Run: headless pygame with SDL's dummy video driver; simulated clock (each Clock.tick advances the game by its frame time, no real sleeping); random seed 0; keys injected as events and as key.get_pressed() state; no mouse input.
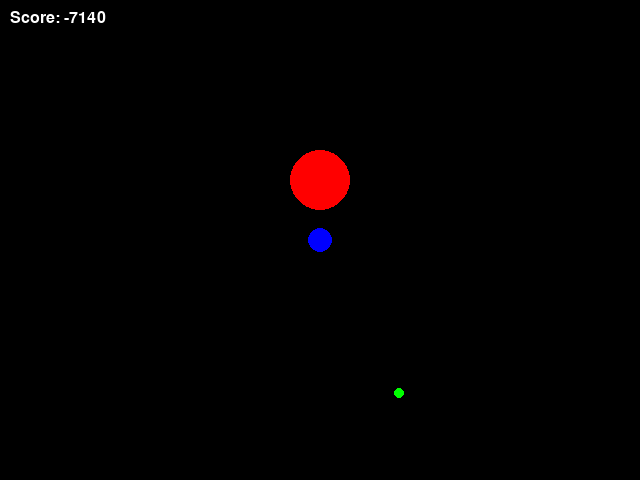
Frame 1 of 4 · flips 1–60 · no input
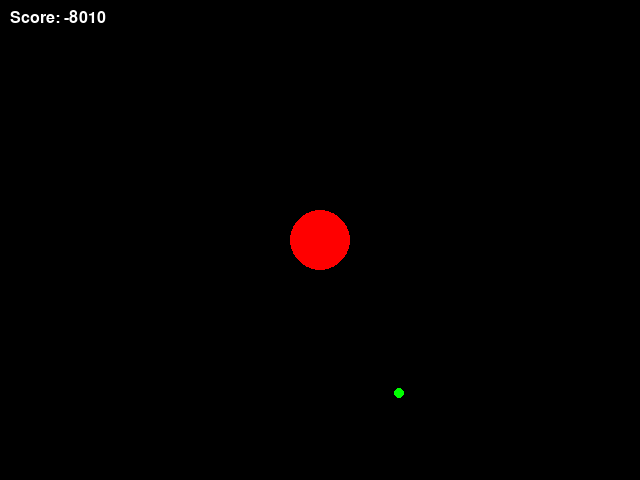
Frame 2 of 4 · flips 61–180 · tapped SPACE, RETURN · held RIGHT (→), D
Frame 3 of 4 · flips 181–300 · held DOWN (↓), S · screen unchanged from frame 2, image omitted
Frame 4 of 4 · flips 301–420 · held LEFT (←), A, UP (↑), W · screen unchanged from frame 3, image omitted

The pygame program that drew these frames:

import pygame
import sys
import random
import math

WIDTH, HEIGHT = 640, 480
FPS = 60

BLACK = (0, 0, 0)
WHITE = (255, 255, 255)
BLUE = (0, 0, 255)
GREEN = (0, 255, 0)
RED = (255, 0, 0)

GREEN_REWARD = 100
RED_PENALTY_FACTOR = 2


class Game:

    def __init__(self):
        """Initialize the game
        agent: the player's character
        green_dot: the target for the agent
        red_puck: the obstacle for the agent
        """
        pygame.init()
        self.screen = pygame.display.set_mode((WIDTH, HEIGHT))
        pygame.display.set_caption("PuckWorld")
        self.clock = pygame.time.Clock()
        self.score = 0
        self.font = pygame.font.SysFont(None, 24)

        self.agent = Agent()
        self.green_dot = GreenDot()
        self.green_dot.randomize_position()
        self.red_puck = RedPuck()
    
        self.all_sprites = pygame.sprite.Group()
        self.all_sprites.add(self.agent, self.green_dot, self.red_puck)

    def run(self, event):
        if event.type == pygame.QUIT:
            return False

        keys = pygame.key.get_pressed()
        self.agent.apply_thrusters(keys)

        self.green_dot.update()
        self.red_puck.update(self.agent.rect.center)

        self.score += self.calculate_score()

        if pygame.sprite.collide_circle(self.agent, self.green_dot):
            self.green_dot.randomize_position()

        self.screen.fill(BLACK)
        self.all_sprites.draw(self.screen)
        self.display_score()

        pygame.display.flip()
        self.clock.tick(FPS)

        return True

    def calculate_score(self):
        agent_green_distance = self.distance(self.agent.rect.center, self.green_dot.rect.center)
        score_increase = max(0, GREEN_REWARD - agent_green_distance)

        agent_red_distance = self.distance(self.agent.rect.center, self.red_puck.rect.center)
        score_decrease = max(0, RED_PENALTY_FACTOR * (agent_red_distance - self.red_puck.radius))

        return score_increase - score_decrease

    def display_score(self):
        score_surf = self.font.render(f'Score: {int(self.score)}', True, WHITE)
        self.screen.blit(score_surf, (10, 10))

    @staticmethod
    def distance(point1, point2):
        return math.hypot(point1[0] - point2[0], point1[1] - point2[1])


class Agent(pygame.sprite.Sprite):

    def __init__(self):
        super().__init__()
        self.radius = 12
        self.image = pygame.Surface((2 * self.radius, 2 * self.radius), pygame.SRCALPHA)
        pygame.draw.circle(self.image, BLUE, (self.radius, self.radius), self.radius)
        self.rect = self.image.get_rect(center=(WIDTH / 2, HEIGHT / 2))

        self.velocity = pygame.math.Vector2(0, 0)
        self.max_speed = 5

    def apply_thrusters(self, keys):
        thrust = pygame.math.Vector2(0, 0)
        if keys[pygame.K_LEFT] or keys[pygame.K_a]:
            thrust.x = -1
        if keys[pygame.K_RIGHT] or keys[pygame.K_d]:
            thrust.x = 1
        if keys[pygame.K_UP] or keys[pygame.K_w]:
            thrust.y = -1
        if keys[pygame.K_DOWN] or keys[pygame.K_s]:
            thrust.y = 1

        self.velocity += thrust
        if self.velocity.length() > self.max_speed:
            self.velocity.scale_to_length(self.max_speed)

    def update(self):
        self.rect.center += self.velocity
        if self.rect.right < 0:
            self.rect.left = WIDTH
        elif self.rect.left > WIDTH:
            self.rect.right = 0
        if self.rect.bottom < 0:
            self.rect.top = HEIGHT
        elif self.rect.top > HEIGHT:
            self.rect.bottom = 0


class RedPuck(pygame.sprite.Sprite):

    def __init__(self):
        super().__init__()
        self.radius = 30
        self.image = pygame.Surface((2 * self.radius, 2 * self.radius), pygame.SRCALPHA)
        pygame.draw.circle(self.image, RED, (self.radius, self.radius), self.radius)
        self.rect = self.image.get_rect(center=(WIDTH / 2, HEIGHT / 4))

        self.speed = 1

    def update(self, target):
        direction = pygame.math.Vector2(target) - self.rect.center
        if direction.length() > 0:
            direction.scale_to_length(self.speed)
        self.rect.center += direction


class GreenDot(pygame.sprite.Sprite):

    def __init__(self):
        super().__init__()
        self.image = pygame.Surface((10, 10), pygame.SRCALPHA)
        pygame.draw.circle(self.image, GREEN, (5, 5), 5)
        self.rect = self.image.get_rect()

    def randomize_position(self):
        self.rect.x = random.randint(0, WIDTH - self.rect.width)
        self.rect.y = random.randint(0, HEIGHT - self.rect.height)

    def update(self):
        pass


if __name__ == "__main__":
    game = Game()
    running = True
    while running:
        event = pygame.event.poll()
        running = game.run(event)
    pygame.quit()
    sys.exit()
